Run: headless pygame with SDL's dummy video driver; simulated clock (each Clock.tick advances the game by its frame time, no real sleeping); random seed 0; keys injected as events and as key.get_pressed() state; no mouse input.
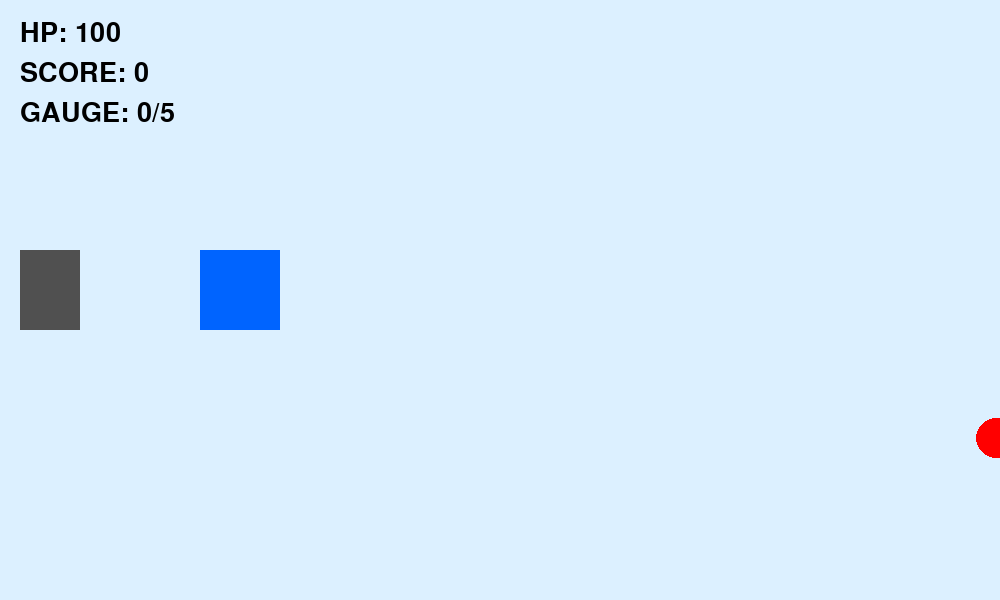
Frame 1 of 4 · flips 1–60 · no input
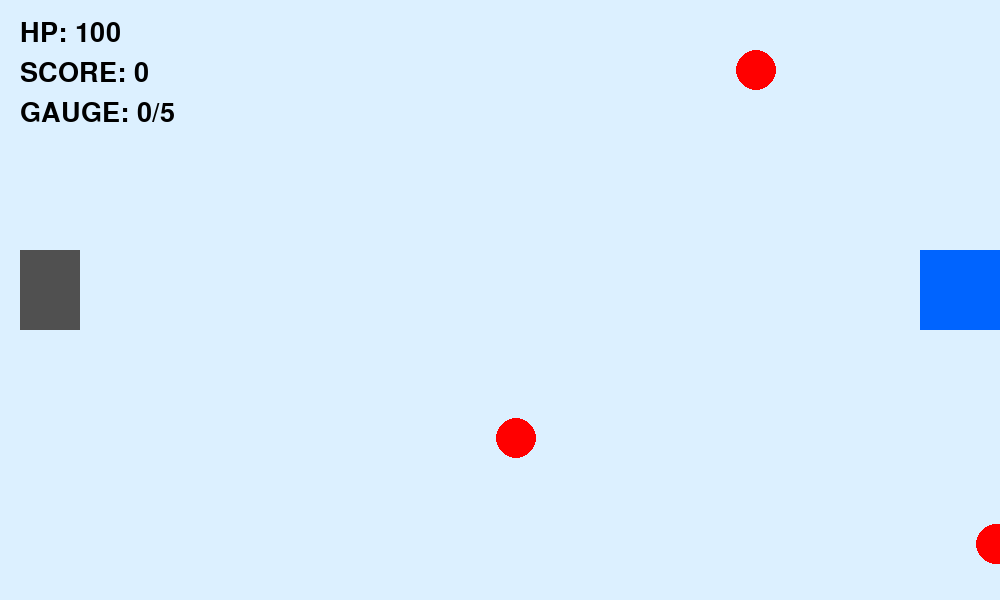
Frame 2 of 4 · flips 61–180 · tapped SPACE, RETURN · held RIGHT (→), D
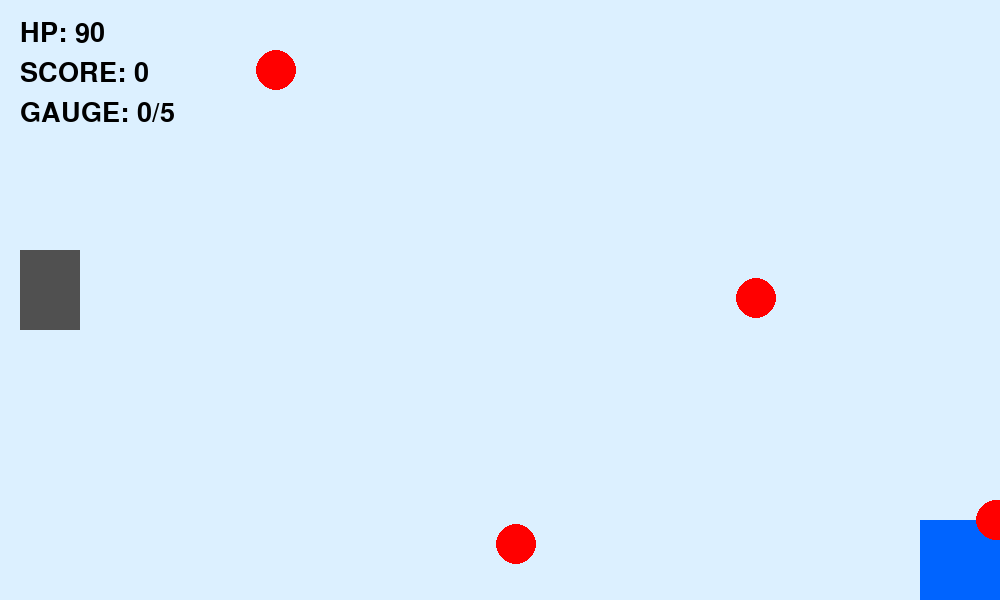
Frame 3 of 4 · flips 181–300 · held DOWN (↓), S
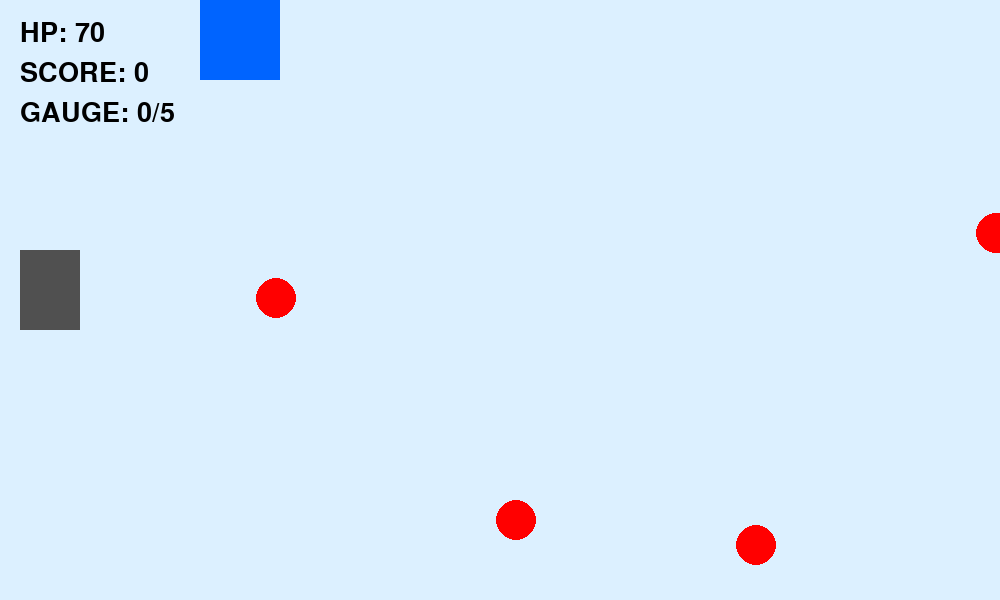
Frame 4 of 4 · flips 301–420 · held LEFT (←), A, UP (↑), W

The pygame program that drew these frames:

import pygame
import random

pygame.init()

# =========================
# 画面設定
# =========================
WIDTH = 1000
HEIGHT = 600

screen = pygame.display.set_mode((WIDTH, HEIGHT))
pygame.display.set_caption("大西先生 VS ウイルス")

clock = pygame.time.Clock()
font = pygame.font.Font(None, 40)
big_font = pygame.font.Font(None, 80)

# =========================
# プレイヤー
# =========================
player_x = 200
player_y = 250

base_speed = 6
player_speed = base_speed

# =========================
# HP
# =========================
pc_hp = 100

# =========================
# スコア
# =========================
score = 0

# =========================
# 必殺技ゲージ
# =========================
special_gauge = 0
MAX_GAUGE = 5

# =========================
# ウイルス
# =========================
viruses = []

spawn_timer = 0

boss_spawned = False

# =========================
# アイテム
# =========================
items = []

item_timer = 0

vaccine_mode = False
vaccine_timer = 0

ssd_timer = 0

# =========================
# 攻撃
# =========================
attack = False
attack_timer = 0

running = True
game_clear = False

while running:

    clock.tick(60)

    # 難易度上昇
    game_time = pygame.time.get_ticks() // 1000

    speed_bonus = game_time // 60

    # ---------------------
    # イベント
    # ---------------------
    for event in pygame.event.get():

        if event.type == pygame.QUIT:
            running = False

        if event.type == pygame.KEYDOWN:

            # 通常攻撃
            if event.key == pygame.K_SPACE:
                attack = True
                attack_timer = 10

            # 必殺技
            if event.key == pygame.K_RETURN:

                if special_gauge >= MAX_GAUGE:

                    viruses.clear()
                    special_gauge = 0

    # ---------------------
    # 移動
    # ---------------------
    keys = pygame.key.get_pressed()

    if keys[pygame.K_UP]:
        player_y -= player_speed

    if keys[pygame.K_DOWN]:
        player_y += player_speed

    if keys[pygame.K_LEFT]:
        player_x -= player_speed

    if keys[pygame.K_RIGHT]:
        player_x += player_speed

    player_x = max(0, min(player_x, WIDTH - 80))
    player_y = max(0, min(player_y, HEIGHT - 80))

    # ---------------------
    # ウイルス生成
    # ---------------------
    spawn_timer += 1

    if spawn_timer >= 60:

        r = random.randint(1, 100)

        if score >= 15 and not boss_spawned:

            viruses.append({
                "x": WIDTH,
                "y": HEIGHT // 2,
                "speed": 3,
                "hp": 10,
                "type": "boss"
            })

            boss_spawned = True

        elif r <= 75:

            viruses.append({
                "x": WIDTH,
                "y": random.randint(50, 550),
                "speed": 4 + speed_bonus,
                "hp": 1,
                "type": "normal"
            })

        else:

            viruses.append({
                "x": WIDTH,
                "y": random.randint(50, 550),
                "speed": 6 + speed_bonus,
                "hp": 2,
                "type": "strong"
            })

        spawn_timer = 0

    # ---------------------
    # アイテム生成
    # ---------------------
    item_timer += 1

    if item_timer >= 600:

        item_type = random.choice(
            ["patch", "vaccine", "ssd"]
        )

        items.append({
            "x": WIDTH,
            "y": random.randint(50, 550),
            "type": item_type
        })

        item_timer = 0

    # ---------------------
    # アイテム移動
    # ---------------------
    player_rect = pygame.Rect(
        player_x,
        player_y,
        80,
        80
    )

    for item in items[:]:

        item["x"] -= 4

        item_rect = pygame.Rect(
            item["x"],
            item["y"],
            40,
            40
        )

        if player_rect.colliderect(item_rect):

            if item["type"] == "patch":
                pc_hp = min(100, pc_hp + 20)

            elif item["type"] == "vaccine":
                vaccine_mode = True
                vaccine_timer = 600

            elif item["type"] == "ssd":
                player_speed = 10
                ssd_timer = 600

            items.remove(item)

    # ---------------------
    # ウイルス移動
    # ---------------------
    for virus in viruses[:]:

        virus["x"] -= virus["speed"]

        if virus["x"] < 70:

            if virus["type"] == "boss":
                pc_hp -= 30
            elif virus["type"] == "strong":
                pc_hp -= 15
            else:
                pc_hp -= 10

            viruses.remove(virus)

    # ---------------------
    # 攻撃
    # ---------------------
    if attack:

        attack_timer -= 1

        attack_width = 300 if vaccine_mode else 150

        attack_rect = pygame.Rect(
            player_x + 80,
            player_y,
            attack_width,
            80
        )

        for virus in viruses[:]:

            virus_rect = pygame.Rect(
                virus["x"] - 25,
                virus["y"] - 25,
                50,
                50
            )

            if attack_rect.colliderect(virus_rect):

                virus["hp"] -= 1

                if virus["hp"] <= 0:

                    if virus["type"] == "normal":
                        score += 1

                    elif virus["type"] == "strong":
                        score += 3

                    elif virus["type"] == "boss":
                        game_clear = True

                    viruses.remove(virus)

                    special_gauge = min(
                        MAX_GAUGE,
                        special_gauge + 1
                    )

        if attack_timer <= 0:
            attack = False

    # ワクチン終了
    if vaccine_mode:

        vaccine_timer -= 1

        if vaccine_timer <= 0:
            vaccine_mode = False

    # SSD終了
    if player_speed > base_speed:

        ssd_timer -= 1

        if ssd_timer <= 0:
            player_speed = base_speed

    # ---------------------
    # 描画
    # ---------------------
    screen.fill((220, 240, 255))

    # パソコン
    pygame.draw.rect(
        screen,
        (80, 80, 80),
        (20, 250, 60, 80)
    )

    # プレイヤー
    pygame.draw.rect(
        screen,
        (0, 100, 255),
        (player_x, player_y, 80, 80)
    )

    # 攻撃
    if attack:

        pygame.draw.rect(
            screen,
            (255, 255, 0),
            (
                player_x + 80,
                player_y,
                300 if vaccine_mode else 150,
                80
            )
        )

    # ウイルス
    for virus in viruses:

        if virus["type"] == "normal":
            color = (255, 0, 0)

        elif virus["type"] == "strong":
            color = (180, 0, 255)

        else:
            color = (0, 0, 0)

        pygame.draw.circle(
            screen,
            color,
            (int(virus["x"]), int(virus["y"])),
            20
        )

    # アイテム
    for item in items:

        if item["type"] == "patch":
            color = (0, 255, 0)

        elif item["type"] == "vaccine":
            color = (255, 255, 0)

        else:
            color = (0, 255, 255)

        pygame.draw.rect(
            screen,
            color,
            (item["x"], item["y"], 40, 40)
        )

    screen.blit(
        font.render(f"HP: {pc_hp}", True, (0,0,0)),
        (20,20)
    )

    screen.blit(
        font.render(f"SCORE: {score}", True, (0,0,0)),
        (20,60)
    )

    screen.blit(
        font.render(
            f"GAUGE: {special_gauge}/{MAX_GAUGE}",
            True,
            (0,0,0)
        ),
        (20,100)
    )

    # クリア
    if game_clear or score >= 20:

        if pc_hp == 100:
            rank = "S"
        elif pc_hp >= 70:
            rank = "A"
        elif pc_hp >= 40:
            rank = "B"
        else:
            rank = "C"

        screen.blit(
            big_font.render(
                "CLEAR!",
                True,
                (0,200,0)
            ),
            (300,200)
        )

        screen.blit(
            font.render(
                f"RANK : {rank}",
                True,
                (0,0,0)
            ),
            (400,300)
        )

    # ゲームオーバー
    if pc_hp <= 0:

        screen.blit(
            big_font.render(
                "GAME OVER",
                True,
                (255,0,0)
            ),
            (180,250)
        )

    pygame.display.flip()

pygame.quit()
